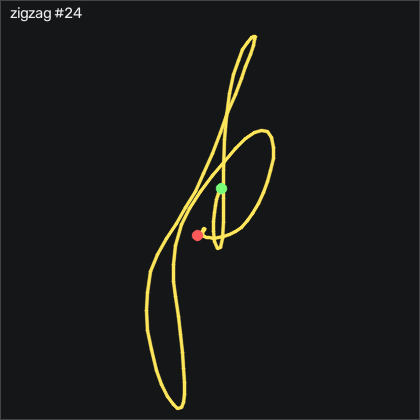

The file beside this chart, header and first rows:
t_s, ax, ay, az, gx, gy, gz, seq
0.00000, 0.01900, 0.06300, 1.076, -3.72, -4.18, 2.666, 53462
0.01000, 0.04600, 0.06200, 1.084, -2.745, -1.161, 3.855, 53463
0.02000, 0.07600, 0.05900, 1.086, -1.342, 2.314, 3.824, 53464
0.03000, 0.08100, 0.05000, 1.08, 0.3345, 5.424, 2.483, 53465
0.04000, 0.08500, 0.04700, 1.066, 1.31, 7.619, 1.202, 53466
0.05000, 0.109, 0.04900, 1.044, 1.737, 8.259, 0.4707, 53467
0.06100, 0.135, 0.04900, 1.03, 1.859, 8.534, -0.5353, 53468
0.07000, 0.139, 0.05000, 1.016, 1.707, 8.534, -2.09, 53469
0.08000, 0.144, 0.04000, 0.999, 0.7605, 7.284, -3.218, 53470
0.09000, 0.138, 0.03400, 0.988, -0.9465, 4.601, -3.798, 53471
0.101, 0.133, 0.03000, 0.98, -3.019, 1.278, -3.706, 53472
0.11, 0.15, 0.02900, 0.957, -5.123, -0.308, -2.974, 53473
0.12, 0.254, 0.01800, 0.944, -7.806, 2.467, -1.755, 53474
0.13, 0.453, -0.00800, 0.97, -10.61, 11.8, -3.188, 53475
0.14, 0.694, -0.06100, 0.994, -11.95, 25.42, -12.61, 53476
0.15, 1.015, -0.185, 1.006, -12.87, 41.03, -32.67, 53477
0.16, 1.28, -0.272, 1.026, -13.23, 62.22, -67.61, 53478
0.17, 1.497, -0.279, 1.092, -12.68, 82.25, -115.2, 53479
0.18, 1.801, -0.374, 1.194, -10.09, 95.36, -166.9, 53480
0.19, 1.93, -0.503, 1.349, -2.501, 108, -227.3, 53481
0.2, 1.69, -0.615, 1.473, 12.96, 110.3, -291.7, 53482
0.21, 1.013, -0.607, 1.477, 31.58, 78.41, -348.6, 53483
0.22, 0.331, -0.49, 1.398, 36.25, -0.857, -374.9, 53484
0.231, -0.236, -0.356, 1.43, 24.42, -100, -365.7, 53485
0.24, -0.493, -0.254, 1.506, 8.475, -196.3, -329.9, 53486
0.25, -0.53, -0.251, 1.567, -0.1235, -268.1, -285.5, 53487
0.26, -0.469, -0.318, 1.543, 2.164, -306.8, -249.2, 53488
0.271, -0.413, -0.395, 1.501, 10.43, -311, -225.4, 53489
0.28, -0.494, -0.383, 1.408, 23.5, -290.8, -217.2, 53490
0.29, -0.665, -0.297, 1.266, 36.65, -254.3, -213.4, 53491
0.3, -0.867, -0.192, 1.137, 45.3, -208.4, -204.1, 53492
0.31, -1.063, -0.102, 1.008, 49.79, -162.8, -184.8, 53493
0.32, -1.164, -0.04700, 0.881, 50.36, -120.2, -152.8, 53494
0.33, -1.185, -0.03700, 0.772, 47.99, -80.46, -112.1, 53495
0.34, -1.208, -0.03700, 0.616, 43.02, -46.83, -69.13, 53496
0.35, -1.185, -0.06100, 0.498, 31.37, -20.28, -25.66, 53497
0.36, -1.189, -0.07400, 0.503, 13.66, 4.448, 15.23, 53498
0.37, -1.266, -0.04500, 0.533, -3.751, 31.77, 52.82, 53499
0.38, -1.398, -0.04400, 0.58, -18.84, 64.66, 91.93, 53500
0.39, -1.615, -0.07000, 0.682, -31.68, 99.84, 135.7, 53501
0.401, -1.884, -0.05400, 0.738, -43.17, 127.7, 186.3, 53502
0.41, -1.973, -0.181, 0.811, -56.13, 150.1, 250, 53503
0.42, -1.823, -0.457, 0.992, -69.67, 175.4, 319.9, 53504
0.43, -1.587, -0.76, 1.247, -79.82, 203.8, 383.9, 53505
0.44, -1.44, -0.985, 1.401, -84.94, 223.7, 435.5, 53506
0.45, -1.381, -1.164, 1.491, -89.3, 228.1, 480.3, 53507
0.46, -1.346, -1.313, 1.518, -93.84, 219.5, 522.2, 53508
0.47, -1.167, -1.606, 1.433, -97.29, 199.5, 563.7, 53509
0.48, -0.689, -1.928, 1.417, -101.8, 185.6, 599.8, 53510
0.49, -0.281, -2.031, 1.551, -106.1, 176.9, 613.1, 53511
0.5, 0.372, -1.908, 1.805, -109.5, 164.1, 603.4, 53512
0.51, 1.051, -1.698, 2.08, -99.51, 173.5, 564, 53513
0.52, 1.443, -1.445, 2.206, -73.9, 195.8, 494.2, 53514
0.531, 1.584, -1.174, 2.184, -39.79, 214.3, 408.7, 53515
0.54, 1.683, -0.958, 2.064, -8.08, 220.2, 325.3, 53516
0.55, 1.757, -0.735, 1.962, 16.37, 220.3, 247.6, 53517
0.56, 1.691, -0.54, 1.907, 34.97, 216.9, 173.1, 53518
0.571, 1.499, -0.41, 1.804, 51.46, 202.9, 105.2, 53519
0.58, 1.297, -0.335, 1.653, 63.87, 174.5, 49.22, 53520
0.59, 1.233, -0.32, 1.449, 68.6, 133.9, 5.654, 53521
... 76 more rows
